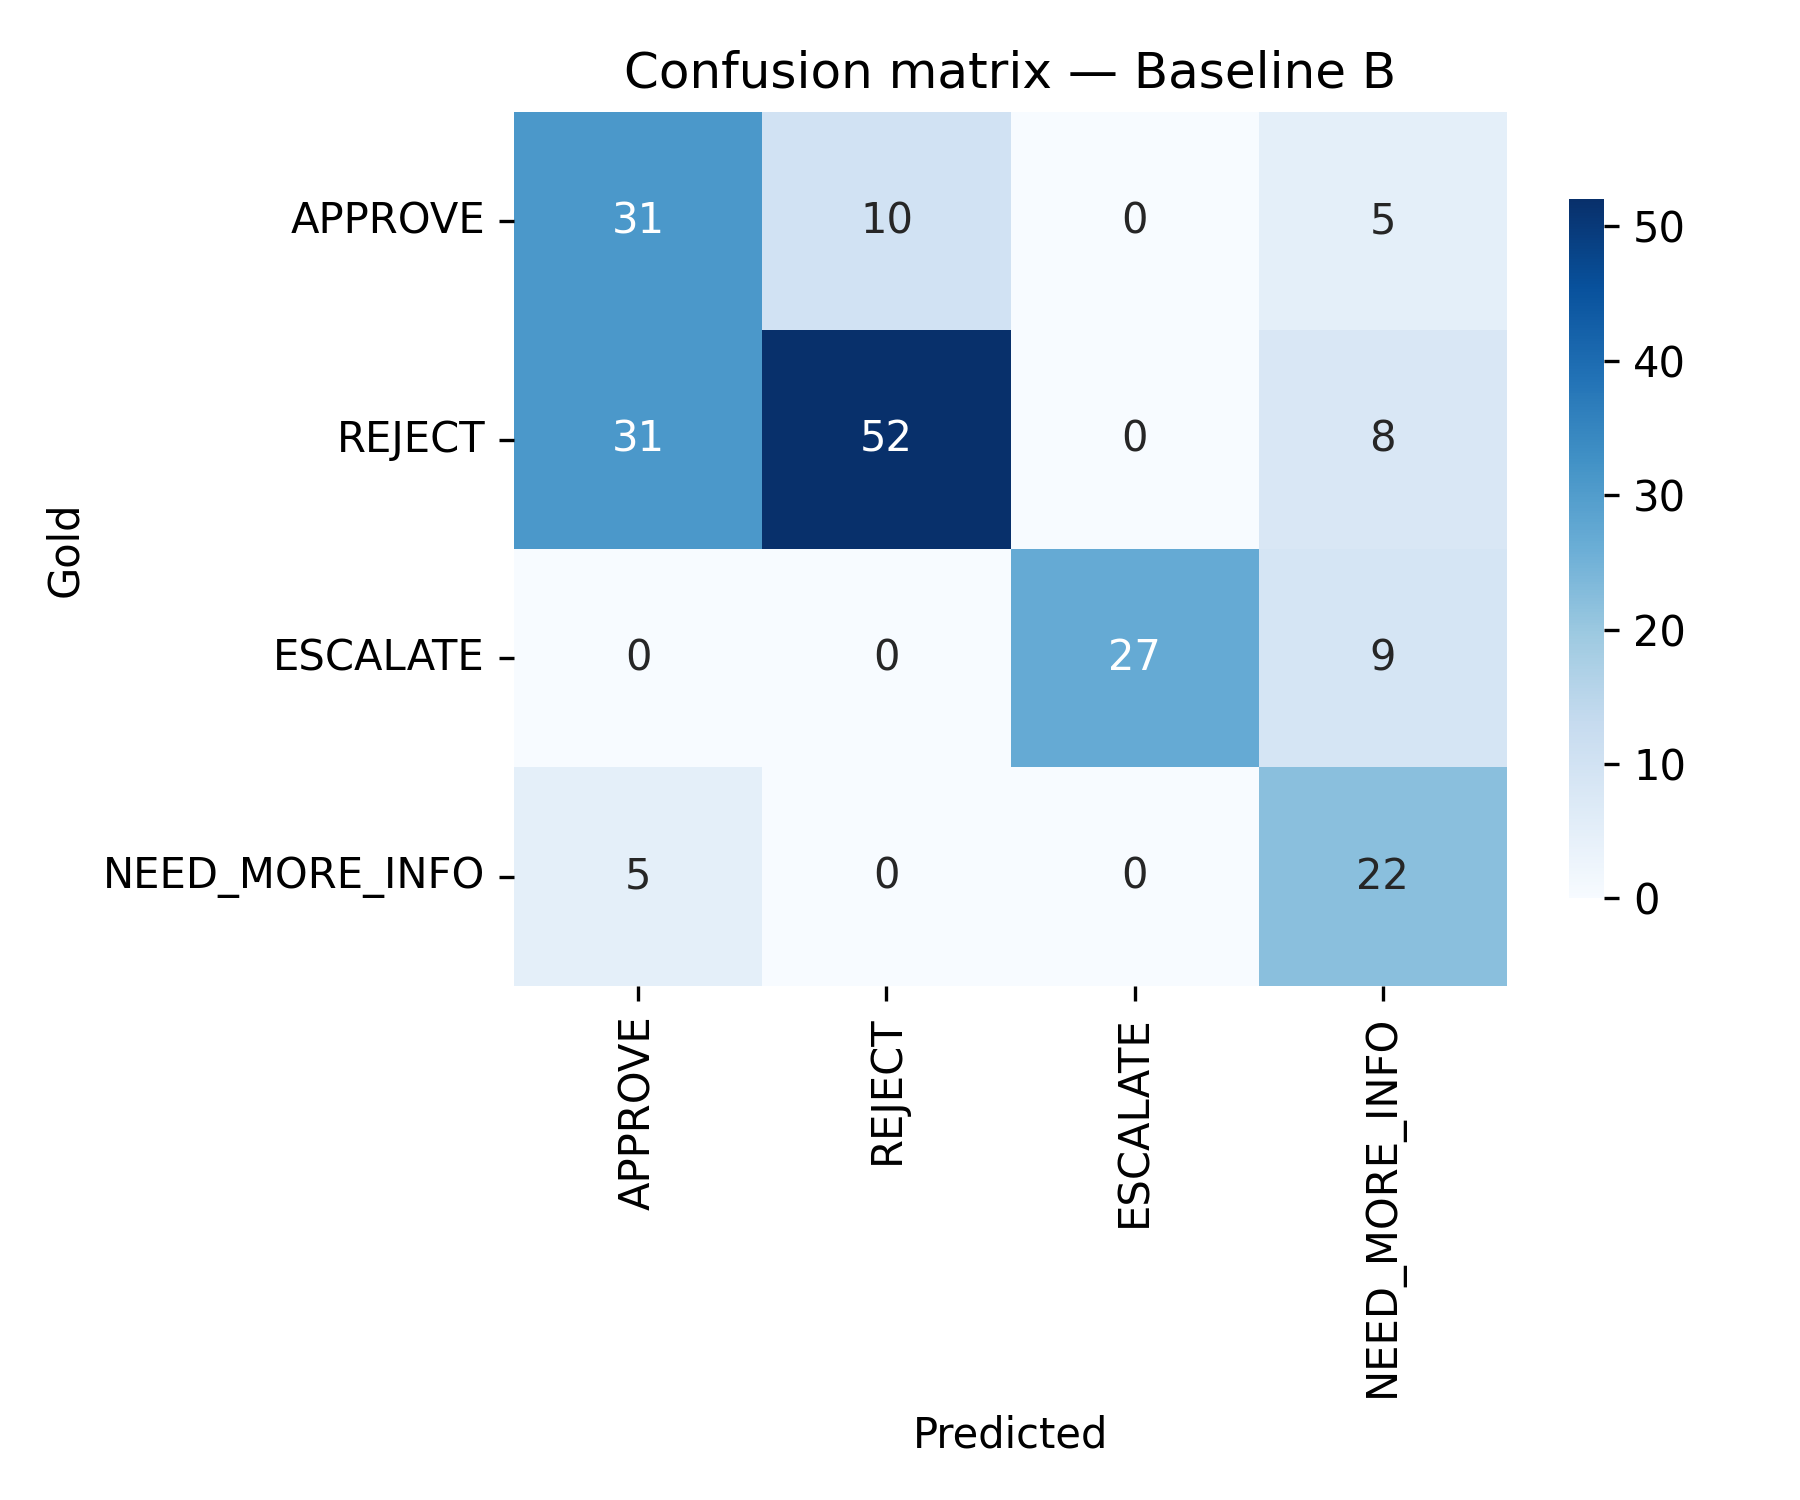

The file beside this chart, header and first rows:
, APPROVE, REJECT, ESCALATE, NEED_MORE_INFO
APPROVE, 31, 10, 0, 5
REJECT, 31, 52, 0, 8
ESCALATE, 0, 0, 27, 9
NEED_MORE_INFO, 5, 0, 0, 22
